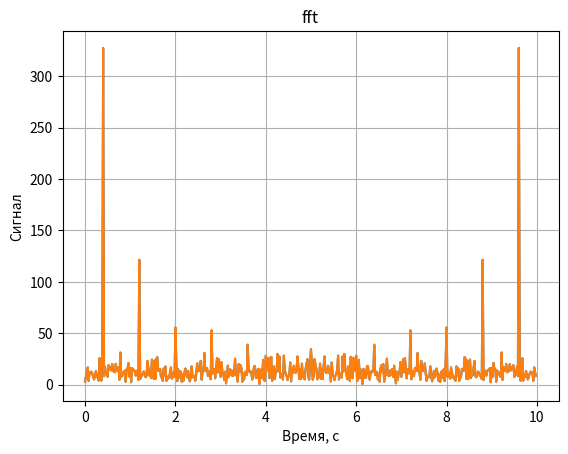
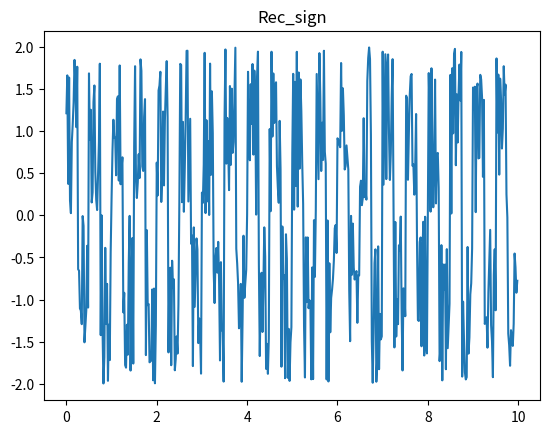
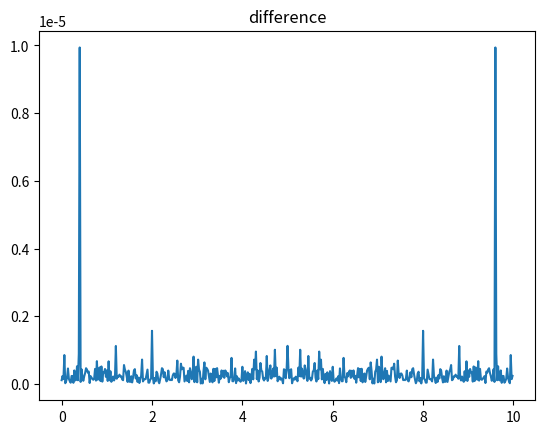

Write the Python code that produced these figures, in order.
import cmath
import numpy
from matplotlib import pyplot as plt
import scipy
from scipy import signal
from statistics import mean
import random


def f_transform(x, N, k):
    i = 0
    summ = 0
    while i < N:
        summ = summ + x[i] * cmath.exp(-(2 * cmath.pi * 1j * k * i / N))
        i = i + 1
    return summ


D = 5 # width of pulse, duration
sample_rate = 100
freq = 2
x = numpy.linspace(0, D*2, sample_rate*D, endpoint=False)
nice_sig = signal.square(2 * numpy.pi * freq * x) #+ 2*shift*numpy.pi)
#y_ = numpy.sign(numpy.sin(2 * numpy.pi * freq * x))

y_avr = mean(nice_sig)
print(y_avr)
j = 0
N1 = sample_rate*D
y = numpy.zeros(N1)
while j < N1:
    y[j] = nice_sig[j] - y_avr
    j = j+1

noise_sig = numpy.zeros(N1)
k = 0
while k < N1:
    noise_sig[k] = random.random() * (1 + 1) - 1
    k = k+1

mixed_sig = nice_sig + noise_sig

mixed_sig_f = numpy.array(list(range(N1)), dtype=numpy.complex64)
k = 0
while k < N1:
    mixed_sig_f[k] = f_transform(mixed_sig, N1, k)
    k = k+1
xf = x

fig, ax = plt.subplots()
ax.set_title('fft')
# отображение двух графиков в одной ск
#ax.plot(x, mixed_sig)
ax.plot(xf, numpy.abs(mixed_sig_f))

fig1, ax1 = plt.subplots()  # сигнал отдельно
ax1.set_title('Rec_sign')
ax1.plot(x, mixed_sig)

yf_table = scipy.fft.fft(mixed_sig)
ax.plot(xf, numpy.abs(yf_table))

fig1, ax2 = plt.subplots()
ax2.set_title('difference')
y_difference = mixed_sig_f - yf_table
ax2.plot(xf, numpy.abs(y_difference))
# сетка
ax.grid()
# Подписи к осям:
ax.set_xlabel('Время, с')
ax.set_ylabel('Сигнал')

plt.show()

